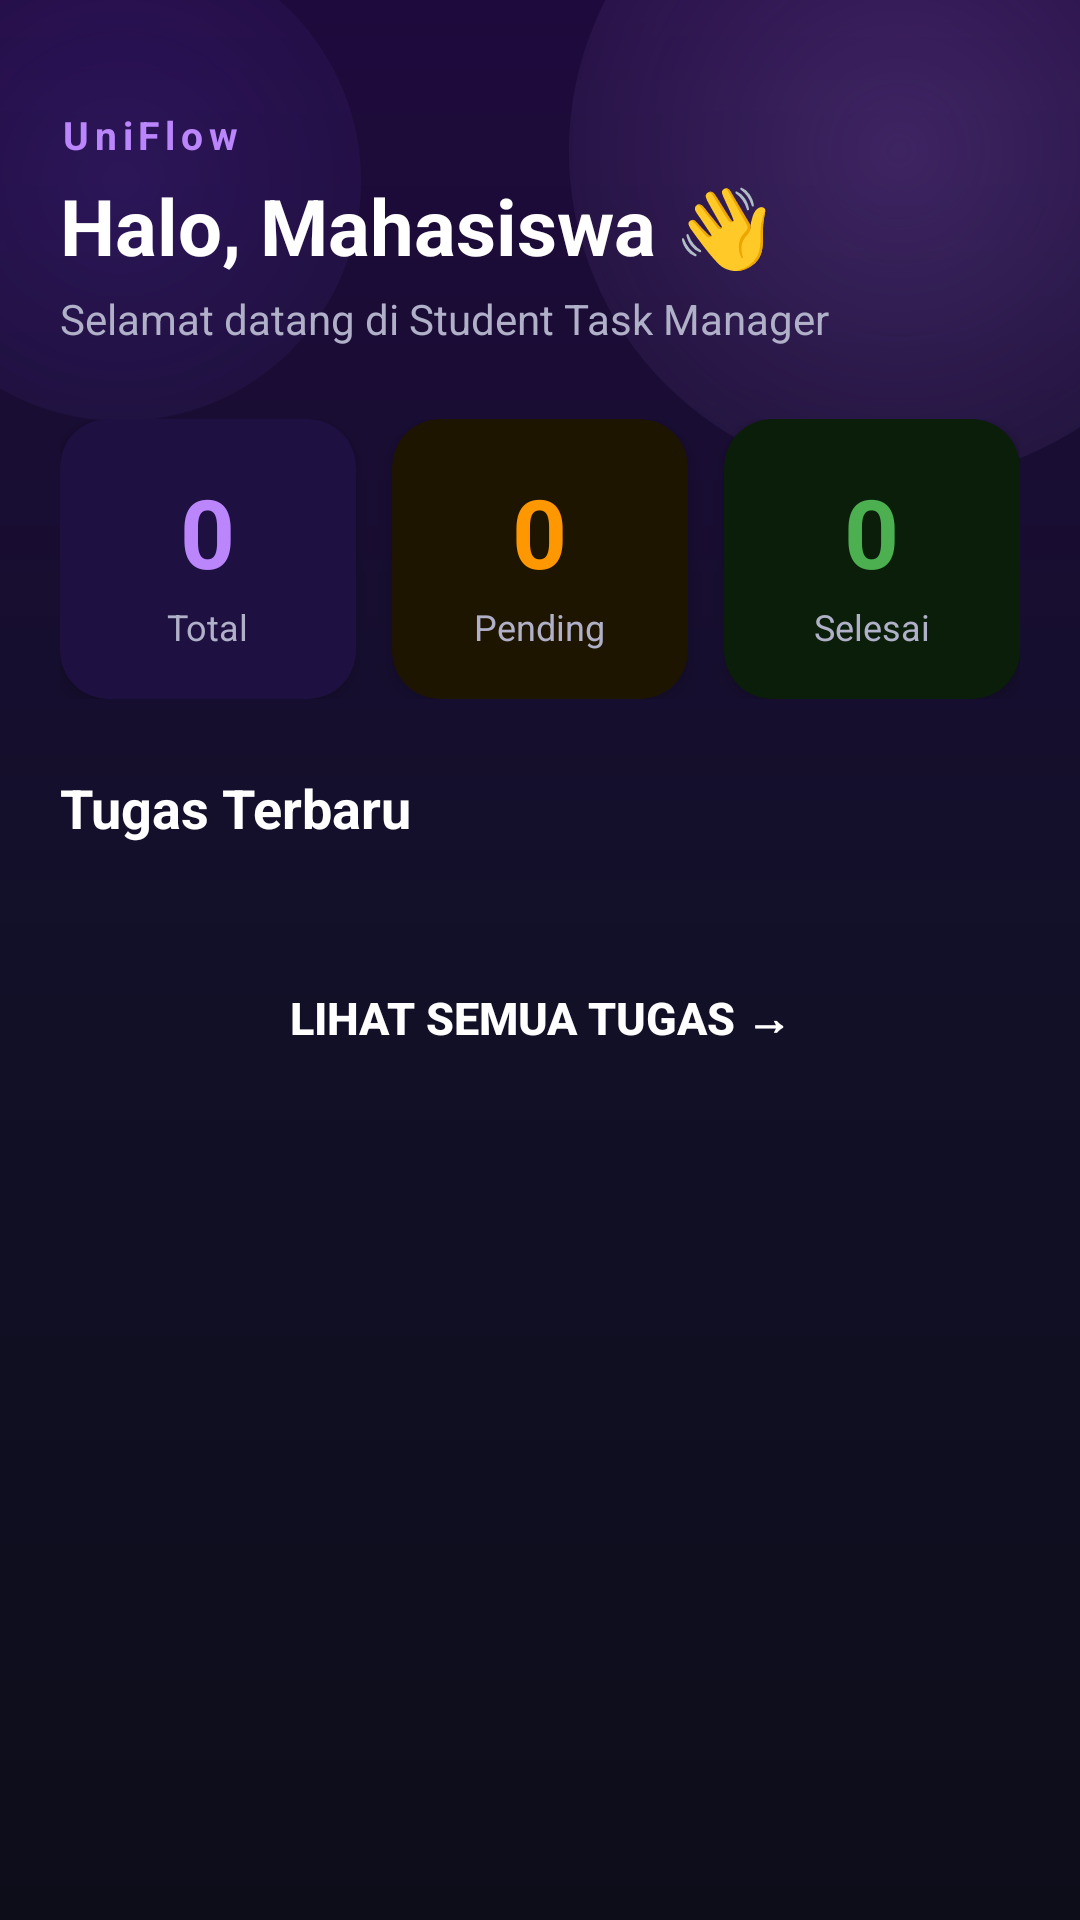

Android layout source for this screen:
<!-- AndroidManifest.xml: application theme Theme.UniFlow -->
<!-- res/layout/fragment_home.xml -->
<?xml version="1.0" encoding="utf-8"?>
<FrameLayout
    xmlns:android="http://schemas.android.com/apk/res/android"
    xmlns:app="http://schemas.android.com/apk/res-auto"
    android:layout_width="match_parent"
    android:layout_height="match_parent"
    android:background="@drawable/bg_anime_gradient">

    
    <View
        android:layout_width="220dp"
        android:layout_height="220dp"
        android:background="@drawable/bg_bokeh_purple"
        android:layout_gravity="top|end"
        android:layout_marginTop="-60dp"
        android:layout_marginEnd="-50dp" />

    <View
        android:layout_width="160dp"
        android:layout_height="160dp"
        android:background="@drawable/bg_bokeh_blue"
        android:layout_gravity="top|start"
        android:layout_marginTop="-20dp"
        android:layout_marginStart="-40dp" />

    <ScrollView
        android:layout_width="match_parent"
        android:layout_height="match_parent"
        android:fillViewport="true"
        android:background="@android:color/transparent">

        <LinearLayout
            android:layout_width="match_parent"
            android:layout_height="wrap_content"
            android:orientation="vertical"
            android:padding="20dp">

            
            <LinearLayout
                android:layout_width="match_parent"
                android:layout_height="wrap_content"
                android:orientation="vertical"
                android:paddingTop="16dp"
                android:paddingBottom="24dp">

                <TextView
                    android:text="UniFlow"
                    android:layout_width="wrap_content"
                    android:layout_height="wrap_content"
                    android:textColor="@color/purple_neon"
                    android:textSize="13sp"
                    android:letterSpacing="0.15"
                    android:textStyle="bold" />

                <TextView
                    android:id="@+id/tvGreeting"
                    android:layout_width="wrap_content"
                    android:layout_height="wrap_content"
                    android:text="Halo, Mahasiswa 👋"
                    android:textColor="@color/white"
                    android:textSize="26sp"
                    android:textStyle="bold"
                    android:layout_marginTop="4dp" />

                <TextView
                    android:layout_width="wrap_content"
                    android:layout_height="wrap_content"
                    android:text="Selamat datang di Student Task Manager"
                    android:textColor="@color/text_secondary"
                    android:textSize="14sp"
                    android:layout_marginTop="4dp" />

            </LinearLayout>

            
            <LinearLayout
                android:id="@+id/statsRow"
                android:layout_width="match_parent"
                android:layout_height="wrap_content"
                android:orientation="horizontal"
                android:layout_marginBottom="24dp">

                
                <androidx.cardview.widget.CardView
                    android:id="@+id/cardTotal"
                    android:layout_width="0dp"
                    android:layout_height="wrap_content"
                    android:layout_weight="1"
                    android:layout_marginEnd="6dp"
                    app:cardBackgroundColor="#1E1040"
                    app:cardCornerRadius="16dp"
                    app:cardElevation="4dp">

                    <LinearLayout
                        android:layout_width="match_parent"
                        android:layout_height="wrap_content"
                        android:orientation="vertical"
                        android:padding="16dp"
                        android:gravity="center">

                        <TextView
                            android:id="@+id/tvTotalCount"
                            android:layout_width="wrap_content"
                            android:layout_height="wrap_content"
                            android:text="0"
                            android:textColor="@color/purple_neon"
                            android:textSize="32sp"
                            android:textStyle="bold" />

                        <TextView
                            android:layout_width="wrap_content"
                            android:layout_height="wrap_content"
                            android:text="Total"
                            android:textColor="@color/text_secondary"
                            android:textSize="12sp"
                            android:layout_marginTop="2dp" />

                    </LinearLayout>
                </androidx.cardview.widget.CardView>

                
                <androidx.cardview.widget.CardView
                    android:id="@+id/cardPending"
                    android:layout_width="0dp"
                    android:layout_height="wrap_content"
                    android:layout_weight="1"
                    android:layout_marginStart="6dp"
                    android:layout_marginEnd="6dp"
                    app:cardBackgroundColor="#1E1500"
                    app:cardCornerRadius="16dp"
                    app:cardElevation="4dp">

                    <LinearLayout
                        android:layout_width="match_parent"
                        android:layout_height="wrap_content"
                        android:orientation="vertical"
                        android:padding="16dp"
                        android:gravity="center">

                        <TextView
                            android:id="@+id/tvPendingCount"
                            android:layout_width="wrap_content"
                            android:layout_height="wrap_content"
                            android:text="0"
                            android:textColor="@color/color_pending"
                            android:textSize="32sp"
                            android:textStyle="bold" />

                        <TextView
                            android:layout_width="wrap_content"
                            android:layout_height="wrap_content"
                            android:text="Pending"
                            android:textColor="@color/text_secondary"
                            android:textSize="12sp"
                            android:layout_marginTop="2dp" />

                    </LinearLayout>
                </androidx.cardview.widget.CardView>

                
                <androidx.cardview.widget.CardView
                    android:id="@+id/cardDone"
                    android:layout_width="0dp"
                    android:layout_height="wrap_content"
                    android:layout_weight="1"
                    android:layout_marginStart="6dp"
                    app:cardBackgroundColor="#0A1E0A"
                    app:cardCornerRadius="16dp"
                    app:cardElevation="4dp">

                    <LinearLayout
                        android:layout_width="match_parent"
                        android:layout_height="wrap_content"
                        android:orientation="vertical"
                        android:padding="16dp"
                        android:gravity="center">

                        <TextView
                            android:id="@+id/tvDoneCount"
                            android:layout_width="wrap_content"
                            android:layout_height="wrap_content"
                            android:text="0"
                            android:textColor="@color/color_done"
                            android:textSize="32sp"
                            android:textStyle="bold" />

                        <TextView
                            android:layout_width="wrap_content"
                            android:layout_height="wrap_content"
                            android:text="Selesai"
                            android:textColor="@color/text_secondary"
                            android:textSize="12sp"
                            android:layout_marginTop="2dp" />

                    </LinearLayout>
                </androidx.cardview.widget.CardView>

            </LinearLayout>

            
            <LinearLayout
                android:layout_width="match_parent"
                android:layout_height="wrap_content"
                android:orientation="horizontal"
                android:layout_marginBottom="12dp">

                <TextView
                    android:layout_width="0dp"
                    android:layout_height="wrap_content"
                    android:layout_weight="1"
                    android:text="Tugas Terbaru"
                    android:textColor="@color/white"
                    android:textSize="18sp"
                    android:textStyle="bold" />

            </LinearLayout>

            <androidx.recyclerview.widget.RecyclerView
                android:id="@+id/rvRecentTasks"
                android:layout_width="match_parent"
                android:layout_height="wrap_content"
                android:nestedScrollingEnabled="false" />

            <TextView
                android:id="@+id/tvEmptyRecent"
                android:layout_width="match_parent"
                android:layout_height="wrap_content"
                android:text="Belum ada tugas aktif.\nTambahkan tugas pertamamu!"
                android:textColor="@color/text_secondary"
                android:textSize="14sp"
                android:gravity="center"
                android:padding="32dp"
                android:visibility="gone" />

            
            <Button
                android:id="@+id/btnGoToTasks"
                android:layout_width="match_parent"
                android:layout_height="52dp"
                android:layout_marginTop="20dp"
                android:background="@drawable/bg_button_primary"
                android:text="@string/btn_go_to_tasks"
                android:textColor="@color/white"
                android:textSize="15sp"
                android:textStyle="bold" />

        </LinearLayout>
    </ScrollView>
</FrameLayout>
<!-- resources referenced by this layout -->
<resources>
  <color name="color_done">#4CAF50</color>
  <color name="color_pending">#FF9800</color>
  <color name="purple_neon">#BB86FC</color>
  <color name="text_secondary">#B0B0C8</color>
  <color name="white">#FFFFFF</color>
  <!-- drawable bg_anime_gradient (drawable) -->
  <?xml version="1.0" encoding="utf-8"?>
  <shape xmlns:android="http://schemas.android.com/apk/res/android"
      android:shape="rectangle">
      
      <gradient
          android:type="linear"
          android:angle="270"
          android:startColor="#1F0A3D"
          android:centerColor="#121028"
          android:endColor="#0D0D1A" />
  </shape>
  <!-- drawable bg_bokeh_blue (drawable) -->
  <?xml version="1.0" encoding="utf-8"?>
  <shape xmlns:android="http://schemas.android.com/apk/res/android"
      android:shape="oval">
      
      <gradient
          android:type="radial"
          android:gradientRadius="130dp"
          android:startColor="#287C4DFF"
          android:endColor="#007C4DFF" />
  </shape>
  <!-- drawable bg_bokeh_purple (drawable) -->
  <?xml version="1.0" encoding="utf-8"?>
  <shape xmlns:android="http://schemas.android.com/apk/res/android"
      android:shape="oval">
      
      <gradient
          android:type="radial"
          android:gradientRadius="160dp"
          android:startColor="#35BB86FC"
          android:endColor="#00BB86FC" />
  </shape>
  <string name="btn_go_to_tasks">Lihat Semua Tugas →</string>
  <style name="Theme.UniFlow" parent="Theme.MaterialComponents.DayNight.NoActionBar">
          <item name="colorPrimary">@color/purple_500</item>
          <item name="colorPrimaryVariant">@color/purple_700</item>
          <item name="colorOnPrimary">@color/white</item>
          <item name="colorSecondary">@color/purple_neon</item>
          <item name="colorOnSecondary">@color/white</item>
          <item name="android:windowBackground">@color/bg_dark</item>
          <item name="android:statusBarColor">@color/bg_dark</item>
          <item name="android:navigationBarColor">@color/bg_card</item>
      </style>
  <color name="purple_500">#9C27B0</color>
  <color name="purple_700">#7B1FA2</color>
  <color name="bg_dark">#0D0D1A</color>
  <color name="bg_card">#1A1A2E</color>
</resources>
